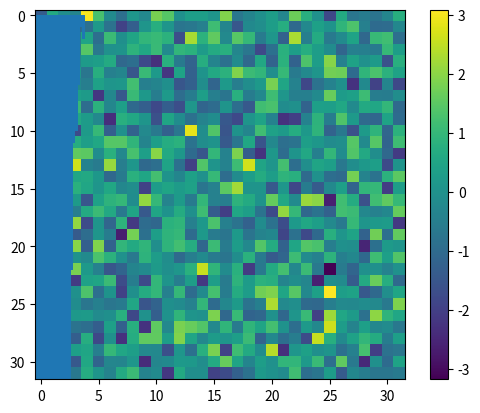

Generate this figure with matplotlib:
import numpy as np
import matplotlib.pyplot as plt
from numpy import random

a = np.arange(5, dtype=float)
print(a)
print(a + 1)
print(2 * a)
print(a ** 2)
print("****************"*2)
a = np.array([1, 2], dtype=np.int64)
b = np.array([2, 2], dtype=np.int64)
print(a / b)
a = np.array([1, 2], dtype=float)
b = np.array([2, 2], dtype=float)
print(a / b)
print(a // b)

print("****************"*2)
print(random.random_sample((3, 3)))

print(random.standard_normal((3, 3))) 
a = random.standard_normal(10000)
hh = plt.hist(a, 40)
plt.show()

print("****************"*2)
C = random.standard_normal((32, 32))
print(C.shape)
plt.imshow(C, interpolation='nearest')
plt.colorbar()
plt.show()
print("****************"*2)